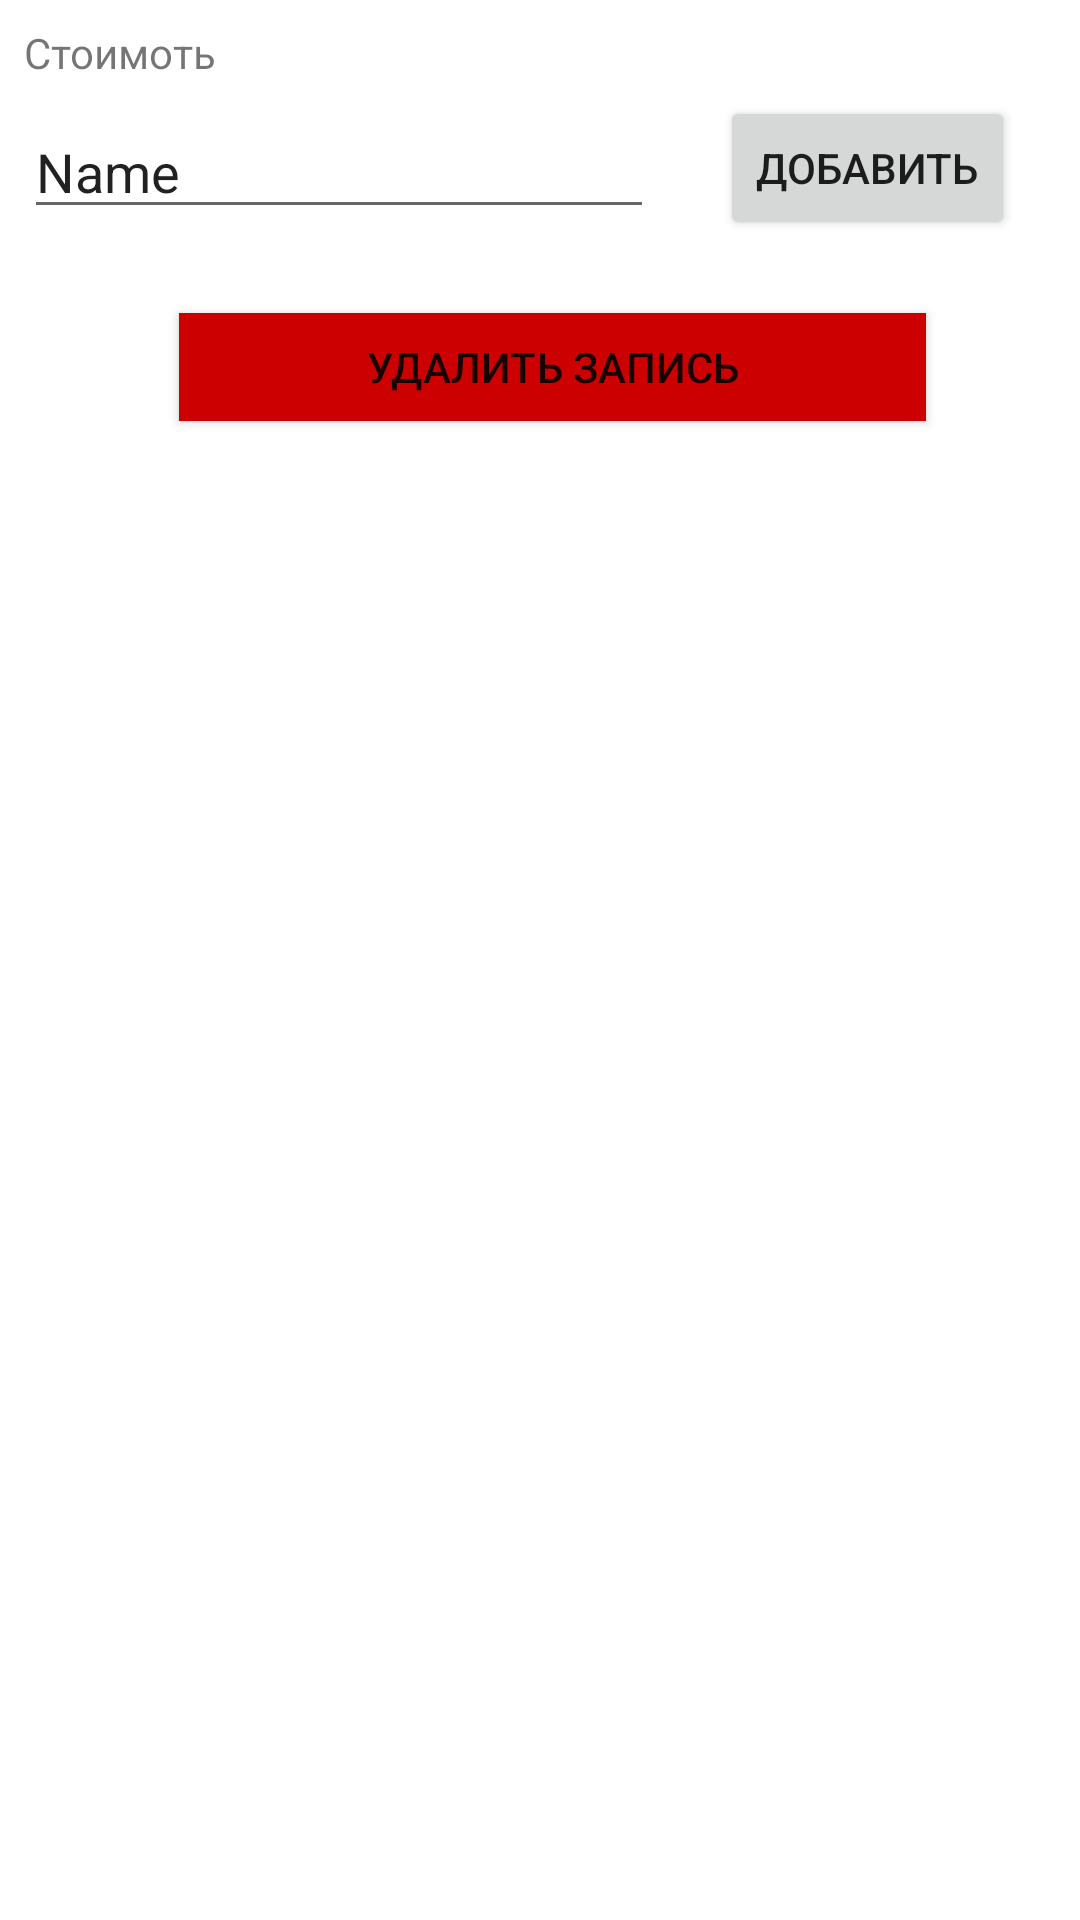

Android layout source for this screen:
<!-- AndroidManifest.xml: application theme Theme.Design.Light.NoActionBar -->
<!-- res/layout/record2.xml -->
<?xml version="1.0" encoding="utf-8"?>
<android.support.constraint.ConstraintLayout xmlns:android="http://schemas.android.com/apk/res/android"
    xmlns:app="http://schemas.android.com/apk/res-auto"
    xmlns:tools="http://schemas.android.com/tools"
    android:layout_width="match_parent"
    android:layout_height="match_parent"
    android:background="@android:color/background_light"
    tools:context="randodeal.com.planner.Record2Activity">

    <EditText
        android:id="@+id/etCost"
        android:layout_width="wrap_content"
        android:layout_height="wrap_content"
        android:layout_marginStart="8dp"
        android:layout_marginTop="8dp"
        android:ems="10"
        android:hint="Стоимость"
        android:inputType="textPersonName"
        android:text="Name"
        app:layout_constraintStart_toStartOf="parent"
        app:layout_constraintTop_toBottomOf="@+id/textView" />

    <TextView
        android:id="@+id/textView"
        android:layout_width="wrap_content"
        android:layout_height="wrap_content"
        android:layout_marginStart="8dp"
        android:layout_marginTop="8dp"
        android:text="Стоимоть"
        app:layout_constraintStart_toStartOf="parent"
        app:layout_constraintTop_toTopOf="parent" />

    <Button
        android:id="@+id/btnAddCost"
        android:layout_width="wrap_content"
        android:layout_height="wrap_content"
        android:layout_marginEnd="8dp"
        android:layout_marginStart="8dp"
        android:layout_marginTop="32dp"
        android:text="Добавить"
        app:layout_constraintEnd_toEndOf="parent"
        app:layout_constraintStart_toEndOf="@+id/etCost"
        app:layout_constraintTop_toTopOf="parent" />

    <Button
        android:id="@+id/btnRecDel"
        android:layout_width="249dp"
        android:layout_height="36dp"
        android:layout_marginEnd="8dp"
        android:layout_marginStart="16dp"
        android:layout_marginTop="28dp"
        android:background="@android:color/holo_red_dark"
        android:text="Удалить запись"
        app:layout_constraintEnd_toEndOf="parent"
        app:layout_constraintStart_toStartOf="parent"
        app:layout_constraintTop_toBottomOf="@+id/etCost" />

</android.support.constraint.ConstraintLayout>
<!-- resources referenced by this layout -->
<resources>

</resources>
